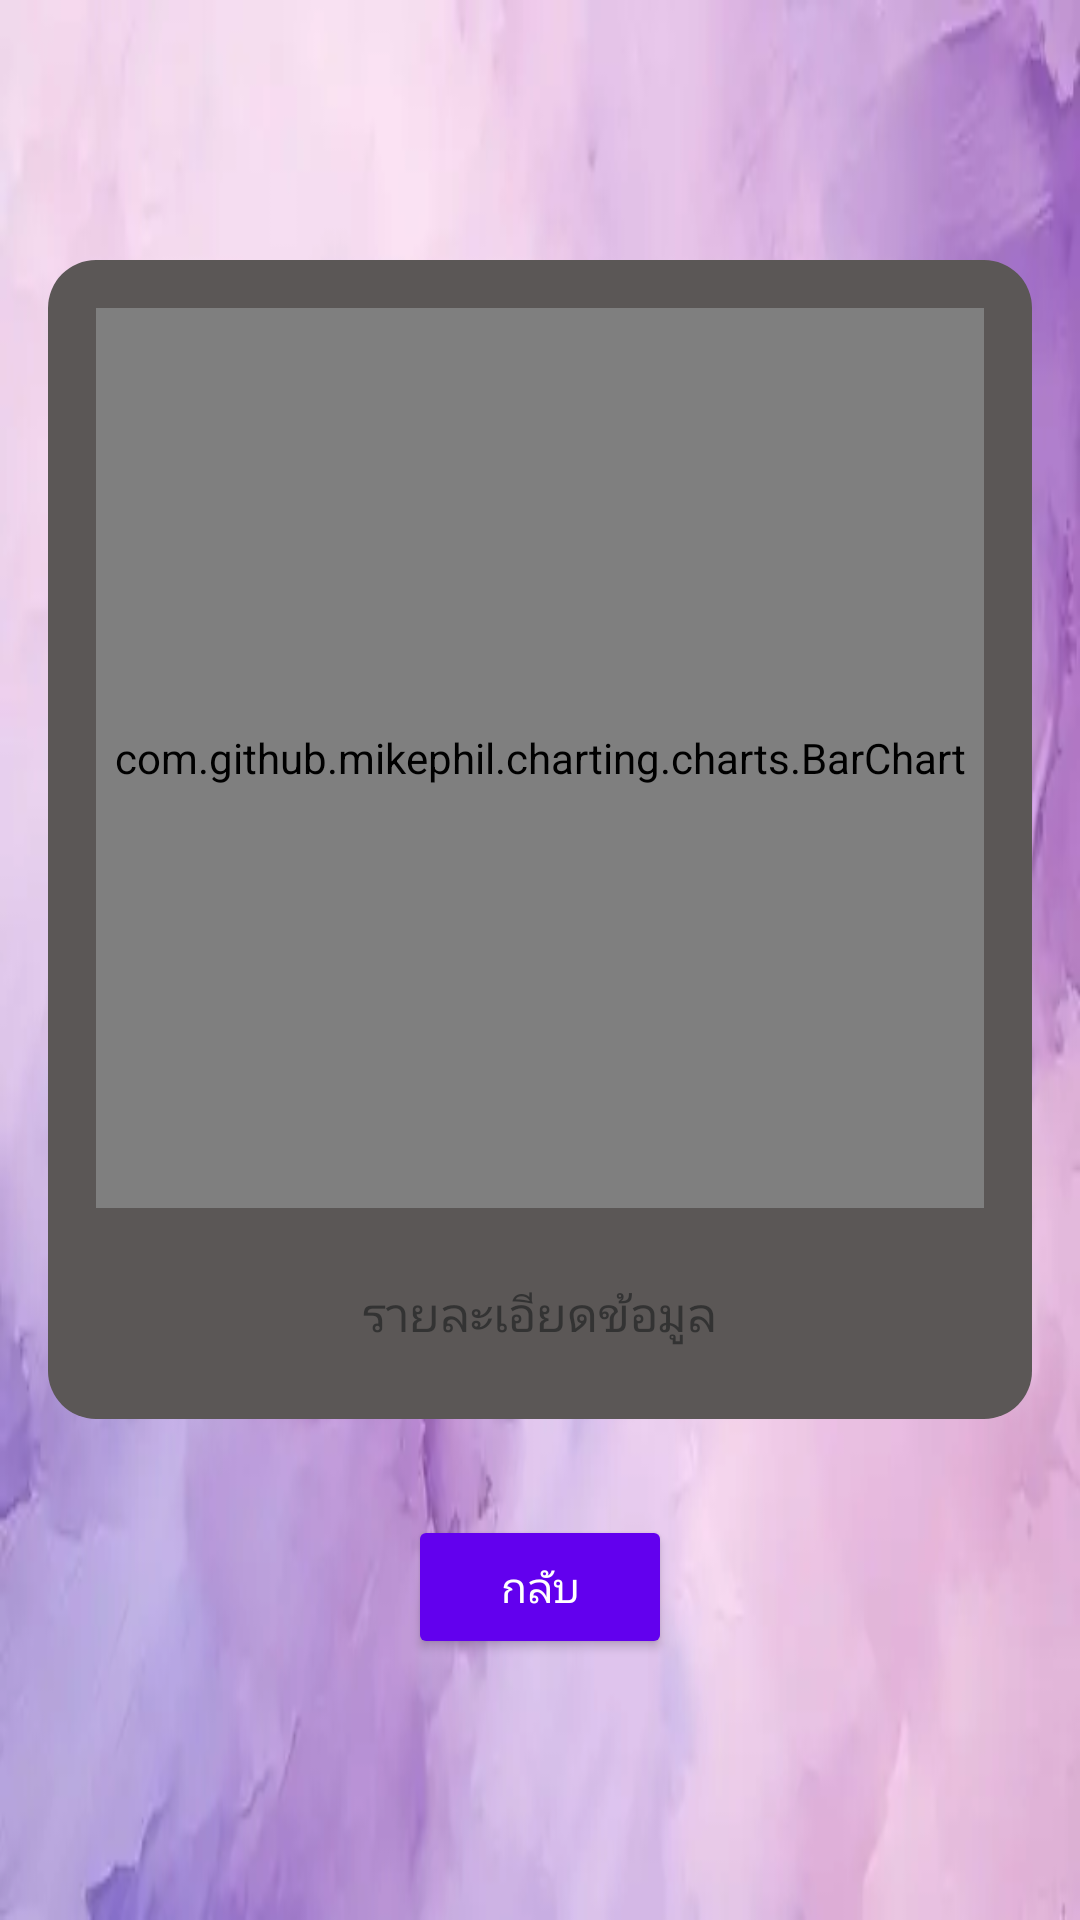

Write the Android layout XML for this screen, with the resource values it uses.
<!-- AndroidManifest.xml: application theme Theme.Projectfinal -->
<!-- res/layout/activity_process.xml -->
<?xml version="1.0" encoding="utf-8"?>
<LinearLayout xmlns:android="http://schemas.android.com/apk/res/android"
    android:layout_width="match_parent"
    android:layout_height="match_parent"
    android:orientation="vertical"
    android:padding="16dp"
    android:gravity="center"
    android:background="@drawable/bg">

    <LinearLayout
        android:layout_width="match_parent"
        android:layout_height="wrap_content"
        android:orientation="vertical"
        android:padding="16dp"
        android:gravity="center"
        android:background="@drawable/rounded_backgroundall">

    <com.github.mikephil.charting.charts.BarChart
        android:id="@+id/barChart"
        android:layout_width="match_parent"
        android:layout_height="300dp" />

    <TextView
        android:id="@+id/dataDetail"
        android:layout_width="wrap_content"
        android:layout_height="wrap_content"
        android:text="รายละเอียดข้อมูล"
        android:textSize="16sp"
        android:textColor="#333"
        android:layout_marginTop="16dp"
        android:gravity="center"
        android:textAlignment="center"
        android:padding="8dp" />
</LinearLayout>

    <Button
        android:id="@+id/btnBack"
        android:layout_width="wrap_content"
        android:layout_height="wrap_content"
        android:text="กลับ"
        android:layout_marginTop="32dp"
        android:layout_gravity="center"
        android:backgroundTint="#FF6200EE"
        android:textColor="#FFF"/>

</LinearLayout>
<!-- resources referenced by this layout -->
<resources>
  <!-- drawable bg: png bitmap (drawable, 112300 bytes) -->
  <!-- drawable rounded_backgroundall (drawable) -->
  <shape xmlns:android="http://schemas.android.com/apk/res/android">
      <solid android:color="#5B5756"/>
      <corners android:radius="16dp"/>
  </shape>
  <style name="Theme.Projectfinal" parent="Base.Theme.Projectfinal" />
  <style name="Base.Theme.Projectfinal" parent="Theme.Material3.DayNight.NoActionBar">
          
          
      </style>
</resources>
